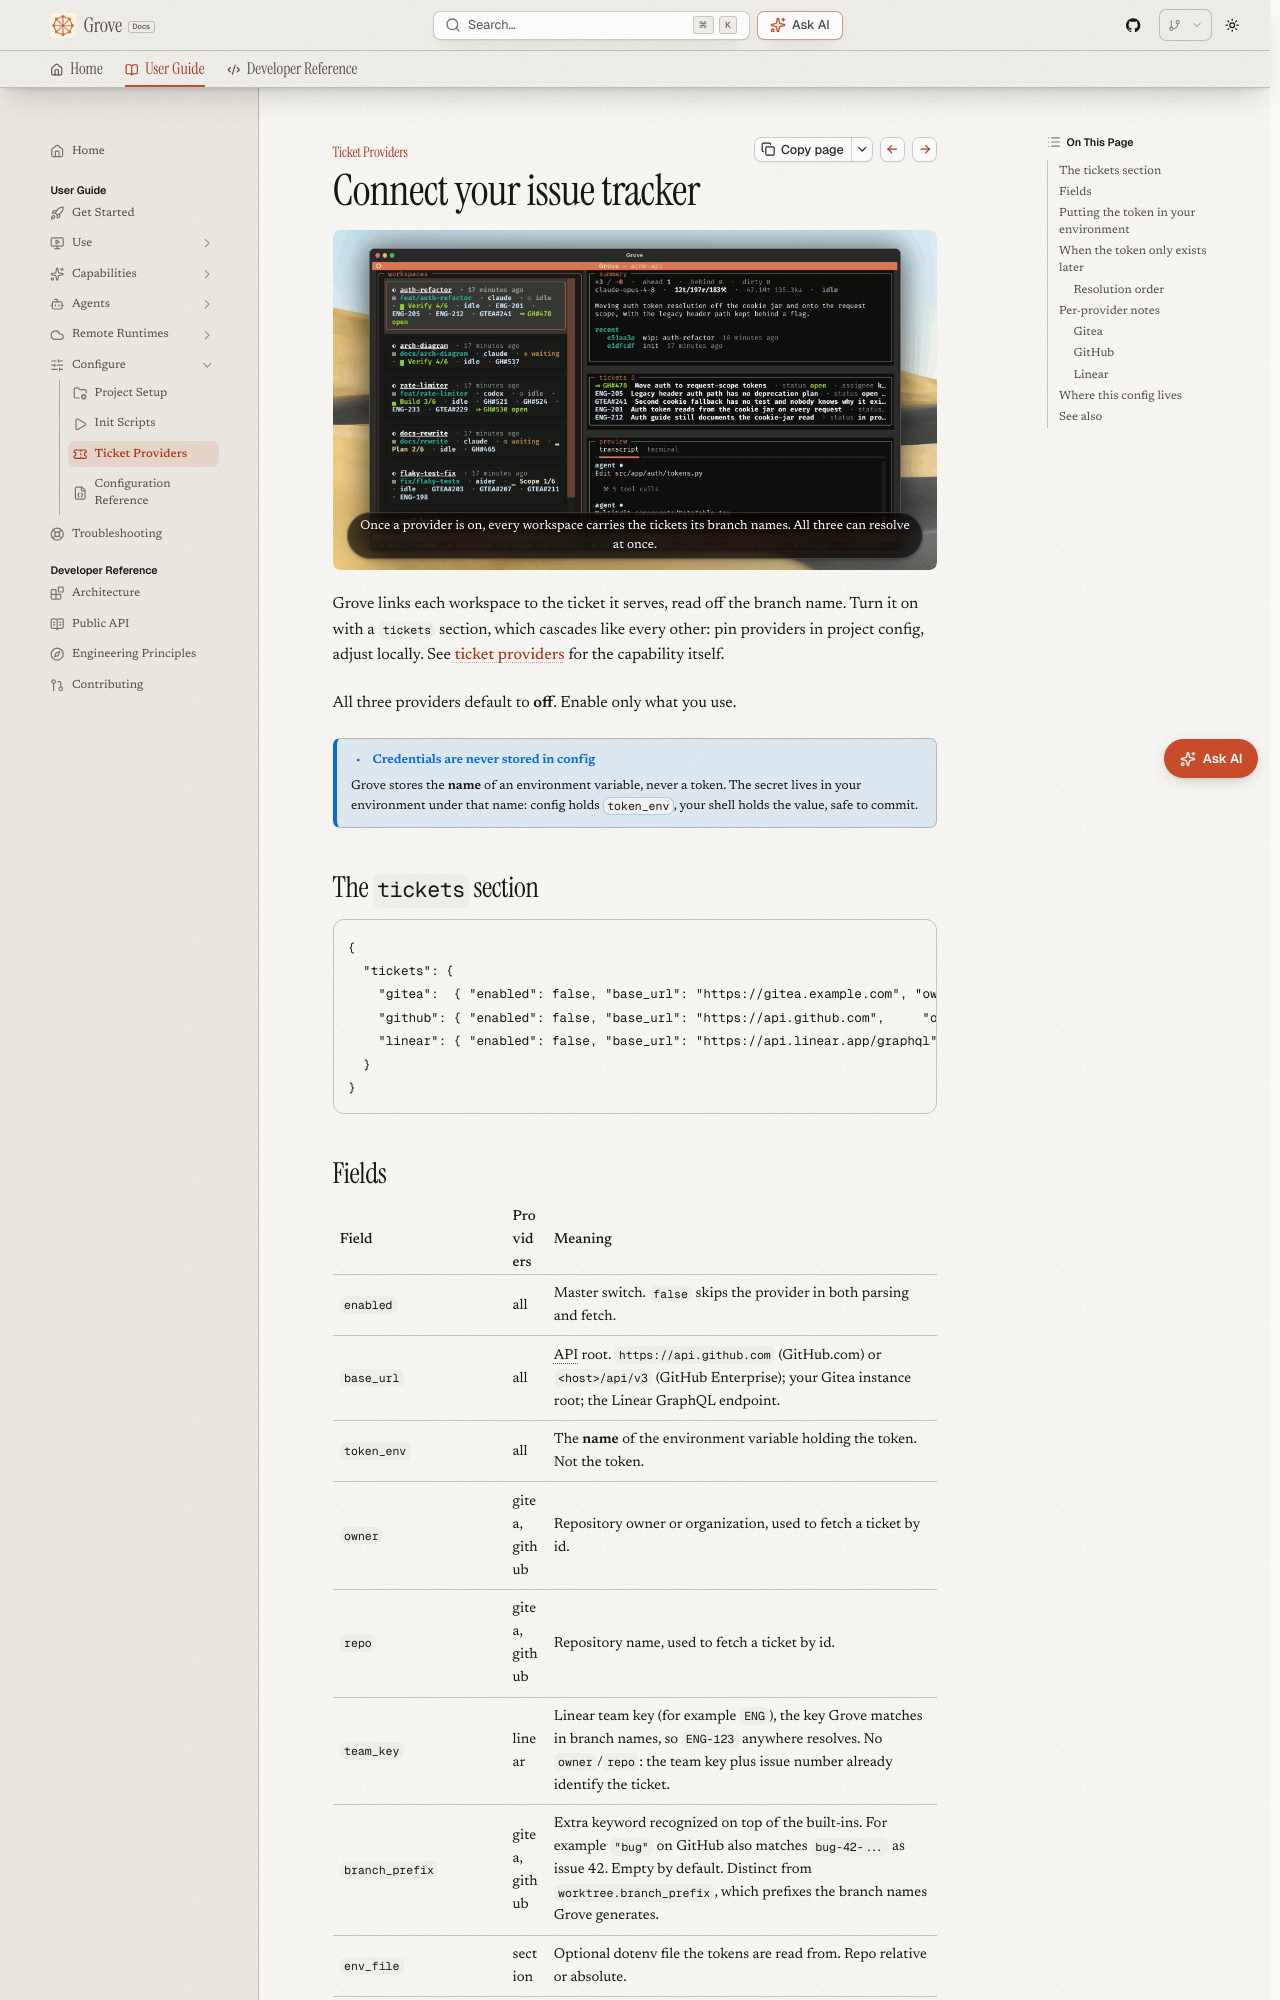

repository: bearlike/Grove · page: latest/configure-ticket-providers/index.html · generator: mkdocs

# Ticket providers

## Connect your issue tracker

<figure class="ms-shot">
  <div class="ms-shot__frame"><img loading="lazy" src="../img/screenshots/tui-list.png" alt="Grove's workspace list with resolved ticket references on each row: Gitea, GitHub and Linear identifiers side by side, and a pull request marked open" /></div>
  <figcaption class="ms-shot__body">Once a provider is on, every workspace carries the tickets its branch names. All three can resolve at once.</figcaption>
</figure>

Grove links each workspace to the ticket it serves, read off the branch
name. Turn it on with a `tickets` section, which cascades like every
other: pin providers in project config, adjust locally. See [ticket
providers](features-ticket-providers.md) for the capability itself.

All three providers default to **off**. Enable only what you use.

!!! note "Credentials are never stored in config"
    Grove stores the **name** of an environment variable, never a token.
    The secret lives in your environment under that name: config holds
    `token_env`, your shell holds the value, safe to commit.

## The `tickets` section

```json
{
  "tickets": {
    "gitea":  { "enabled": false, "base_url": "https://gitea.example.com", "owner": "your-org", "repo": "your-repo", "token_env": "GROVE_GITEA_TOKEN", "branch_prefix": "" },
    "github": { "enabled": false, "base_url": "https://api.github.com",     "owner": "your-org", "repo": "your-repo", "token_env": "GROVE_GITHUB_TOKEN", "branch_prefix": "" },
    "linear": { "enabled": false, "base_url": "https://api.linear.app/graphql", "team_key": "ENG", "token_env": "GROVE_LINEAR_TOKEN" }
  }
}
```
